Image classification data set "preprocessed_data" (JamesEdLemaitre/Classification-of-plankton-from-ZooCAM-images on GitHub). Class labels (14): Physonectae, tail Appendicularia, other Siphonophorae, Harpacticoida, empty Harpacticoida, comb Ctenophora, larvae Echinodermata, Noctiluca, detritus, empty Copepoda, Oncaea, Euchaeta, Diatoma tenuis, Acartiidae.

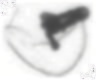
Label: other Siphonophorae

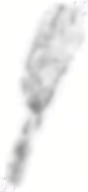
Label: tail Appendicularia

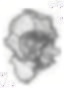
Label: larvae Echinodermata

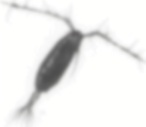
Label: Acartiidae

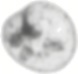
Label: Noctiluca

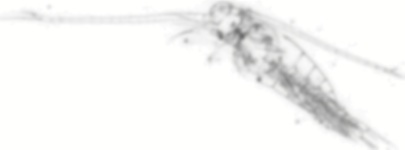
Label: empty Copepoda
